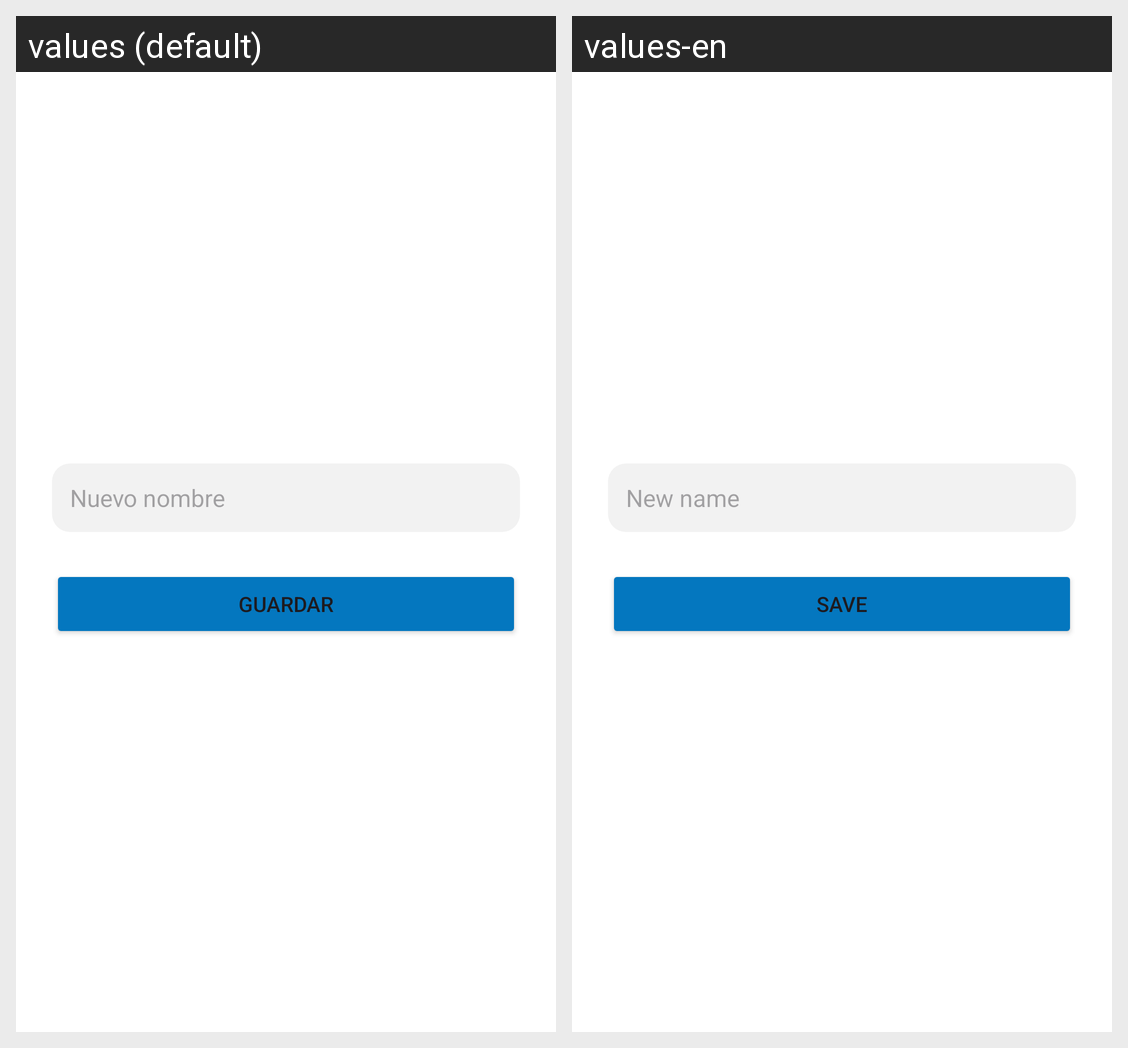

The same Android screen rendered under two of its app's locales, left to right. List the strings drawn on it with the default value and each locale's translation.
Android screen res/layout/fragment_editar_nombre.xml rendered under 2 locales, left to right: values (default), values-en. Device: Nexus 5 (rendered at 1080×1920; each locale shown at half size, 540×960, under a caption strip naming it); theme Theme.CanHub.
Strings drawn on this screen, with the default value and each locale's value (text and hints the layout hard-codes, and strings that could not be matched under every locale, appear in the picture but are not listed):

nuevo_nombre
  values: Nuevo nombre
  values-en: New name

guardar
  values: Guardar
  values-en: Save
